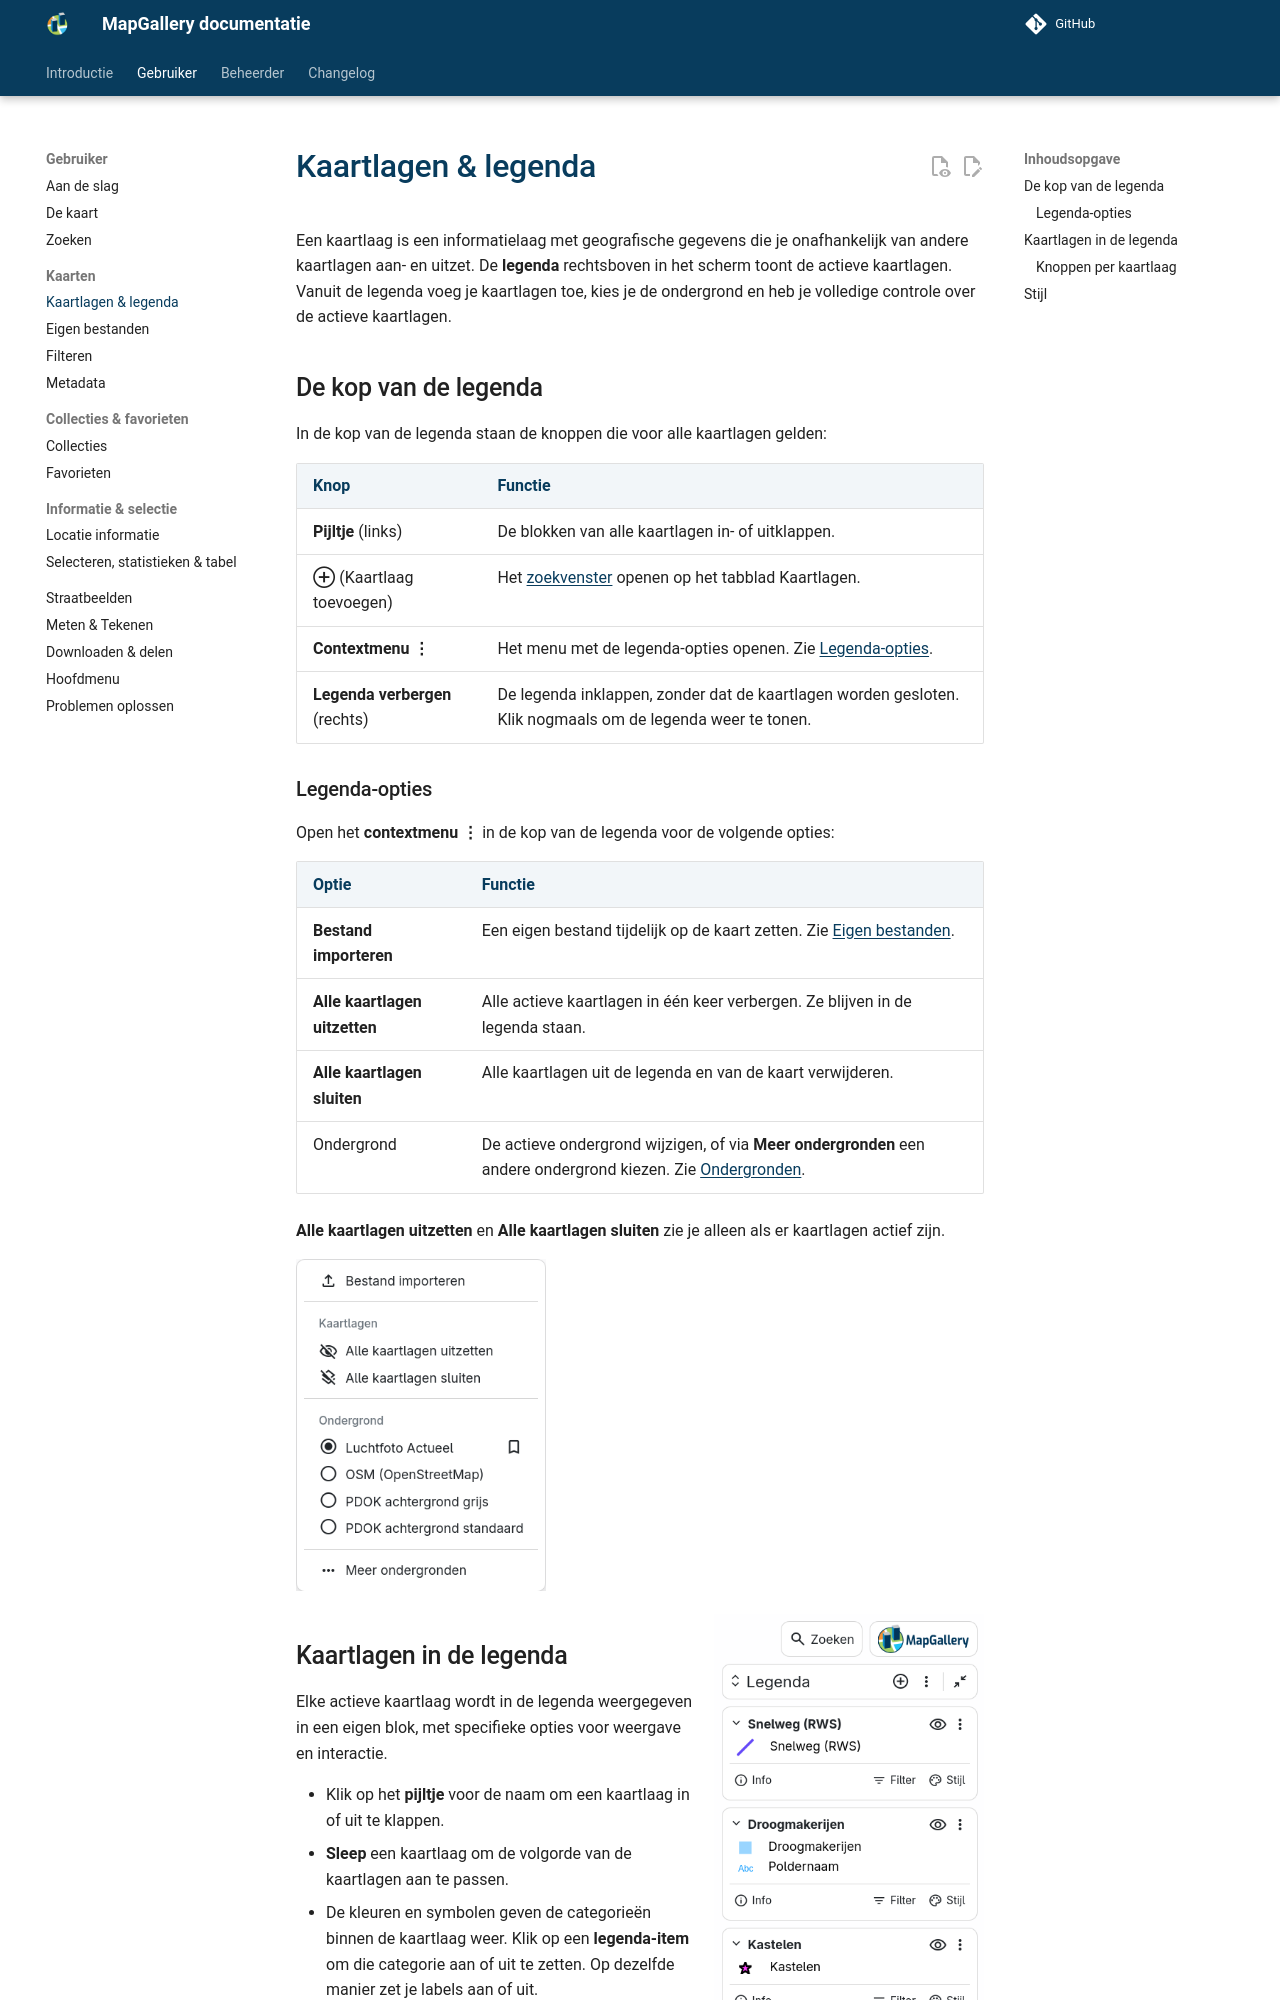

repository: mapgallery/documentation · page: 8.0/manual/layers/index.html · generator: mkdocs

---
title: "Kaartlagen & legenda"
---

# Kaartlagen & legenda

Een kaartlaag is een informatielaag met geografische gegevens die je onafhankelijk van andere kaartlagen aan- en
uitzet. De **legenda** rechtsboven in het scherm toont de actieve kaartlagen. Vanuit de legenda voeg je kaartlagen
toe, kies je de ondergrond en heb je volledige controle over de actieve kaartlagen.

## De kop van de legenda

In de kop van de legenda staan de knoppen die voor alle kaartlagen gelden:

| Knop | Functie |
|------|---------|
| **Pijltje** (links) | De blokken van alle kaartlagen in- of uitklappen. |
| **⊕** (Kaartlaag toevoegen) | Het [zoekvenster](../search/index.md) openen op het tabblad Kaartlagen. |
| **Contextmenu ⋮** | Het menu met de legenda-opties openen. Zie [Legenda-opties](#legenda-opties). |
| **Legenda verbergen** (rechts) | De legenda inklappen, zonder dat de kaartlagen worden gesloten. Klik nogmaals om de legenda weer te tonen. |

### Legenda-opties

Open het **contextmenu ⋮** in de kop van de legenda voor de volgende opties:

| Optie | Functie |
|-------|---------|
| **Bestand importeren** | Een eigen bestand tijdelijk op de kaart zetten. Zie [Eigen bestanden](import.md). |
| **Alle kaartlagen uitzetten** | Alle actieve kaartlagen in één keer verbergen. Ze blijven in de legenda staan. |
| **Alle kaartlagen sluiten** | Alle kaartlagen uit de legenda en van de kaart verwijderen. |
| Ondergrond | De actieve ondergrond wijzigen, of via **Meer ondergronden** een andere ondergrond kiezen. Zie [Ondergronden](../map/index.md#ondergronden). |

**Alle kaartlagen uitzetten** en **Alle kaartlagen sluiten** zie je alleen als er kaartlagen actief zijn.

<img src="layers-button.png" width="250">

<img src="legend.png" width="270" align="right">

## Kaartlagen in de legenda

Elke actieve kaartlaag wordt in de legenda weergegeven in een eigen blok, met specifieke opties voor weergave en
interactie.

- Klik op het **pijltje** voor de naam om een kaartlaag in of uit te klappen.
- **Sleep** een kaartlaag om de volgorde van de kaartlagen aan te passen.
- De kleuren en symbolen geven de categorieën binnen de kaartlaag weer. Klik op een **legenda-item** om die categorie
  aan of uit te zetten. Op dezelfde manier zet je labels aan of uit.
